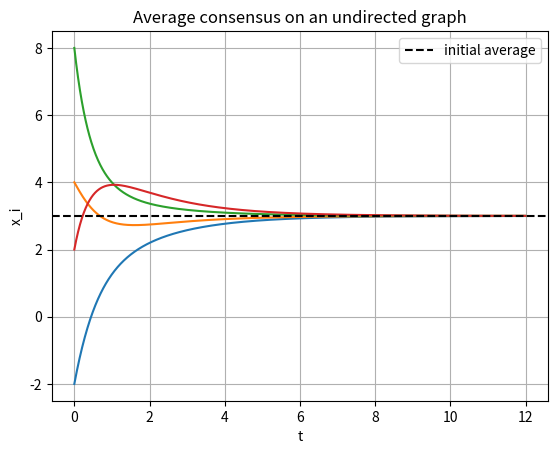

Reproduce this figure in Python.
"""Python Code 12: Average Consensus on an Undirected Path."""

from scipy.integrate import odeint
import numpy as np
import matplotlib.pyplot as plt


def MAS(x, t, N):
    dxdt = [0] * len(N)

    for i in range(len(N)):
        u = 0

        for j in N[i]:
            u = u + x[j] - x[i]

        dxdt[i] = u

    return dxdt


# Undirected path: 1--2--3--4.
N = [[2], [1, 3], [2, 4], [3]]
x0 = [-2, 4, 8, 2]
t = np.arange(0, 12, 0.01)

# Calculate the initial average before adding the dummy agent.
initial_average = np.mean(x0)
print("Initial average:", initial_average)

N.insert(0, [])
x0.insert(0, 0)

x = odeint(MAS, x0, t, args=(N,))

print("Final values:", np.round(x[-1, 1:], 3))

plt.plot(t, x[:, 1:])
plt.axhline(initial_average, color="black", linestyle="--",
            label="initial average")
plt.xlabel("t")
plt.ylabel("x_i")
plt.title("Average consensus on an undirected graph")
plt.grid()
plt.legend()
plt.show()
